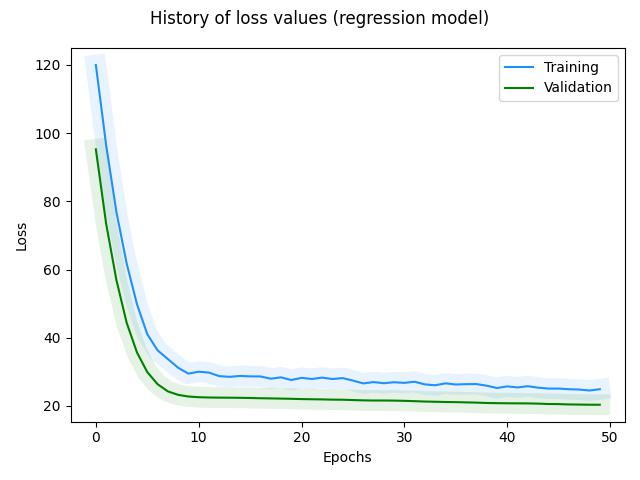

Values plotted in this chart, from the file beside it:
, loss, val_loss, _timestamp, _runtime
0, 120, 95.25, 1722195269, 21
1, 96.5, 73.46, 1722195269, 21
2, 76.85, 56.91, 1722195269, 21
3, 61.71, 44.36, 1722195270, 22
4, 49.82, 35.68, 1722195270, 22
5, 41.04, 29.93, 1722195270, 22
6, 36.31, 26.39, 1722195270, 22
7, 33.76, 24.28, 1722195270, 22
8, 31.2, 23.25, 1722195270, 22
9, 29.48, 22.77, 1722195270, 22
10, 30.04, 22.56, 1722195271, 23
11, 29.78, 22.48, 1722195271, 23
12, 28.74, 22.44, 1722195271, 23
13, 28.53, 22.42, 1722195271, 23
14, 28.8, 22.39, 1722195271, 23
15, 28.68, 22.33, 1722195271, 23
16, 28.65, 22.26, 1722195271, 23
17, 28, 22.21, 1722195271, 23
18, 28.38, 22.16, 1722195272, 24
19, 27.6, 22.1, 1722195272, 24
20, 28.24, 22.02, 1722195272, 24
21, 27.9, 21.97, 1722195272, 24
22, 28.31, 21.92, 1722195272, 24
23, 27.9, 21.85, 1722195272, 24
24, 28.17, 21.83, 1722195272, 24
25, 27.43, 21.73, 1722195272, 24
26, 26.61, 21.64, 1722195273, 25
27, 27, 21.59, 1722195273, 25
28, 26.66, 21.6, 1722195273, 25
29, 26.95, 21.57, 1722195273, 25
30, 26.77, 21.5, 1722195273, 25
31, 27.1, 21.4, 1722195273, 25
32, 26.31, 21.29, 1722195273, 25
33, 26.07, 21.23, 1722195274, 26
34, 26.63, 21.16, 1722195274, 26
35, 26.3, 21.12, 1722195274, 26
36, 26.4, 21.05, 1722195274, 26
37, 26.42, 20.98, 1722195274, 26
38, 25.94, 20.87, 1722195274, 26
39, 25.26, 20.82, 1722195274, 26
40, 25.74, 20.78, 1722195275, 27
41, 25.43, 20.76, 1722195275, 27
42, 25.79, 20.75, 1722195275, 27
43, 25.36, 20.68, 1722195275, 27
44, 25.1, 20.57, 1722195275, 27
45, 25.09, 20.54, 1722195275, 27
46, 24.91, 20.45, 1722195275, 27
47, 24.81, 20.41, 1722195275, 27
48, 24.53, 20.36, 1722195276, 28
49, 24.9, 20.36, 1722195276, 28
